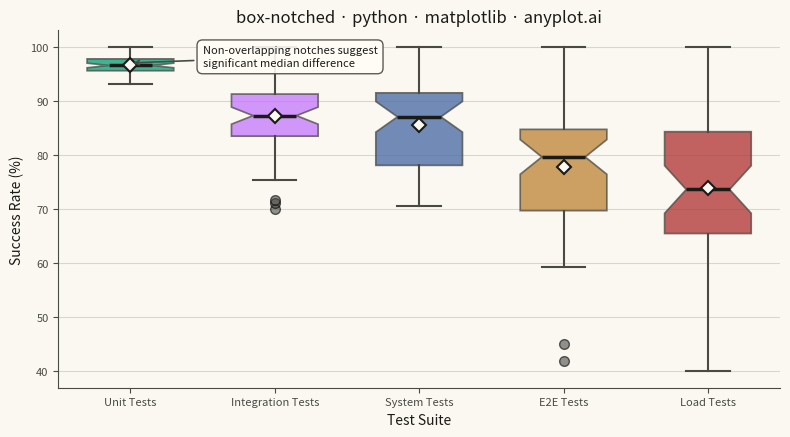

Write Python code to recreate this figure.
"""anyplot.ai
box-notched: Notched Box Plot
Library: matplotlib 3.11.1 | Python 3.13.12
Quality: 90/100 | Updated: 2026-08-18
"""

import os

import matplotlib.pyplot as plt
import numpy as np


# Theme tokens
THEME = os.getenv("ANYPLOT_THEME", "light")
PAGE_BG = "#FAF8F1" if THEME == "light" else "#1A1A17"
ELEVATED_BG = "#FFFDF6" if THEME == "light" else "#242420"
INK = "#1A1A17" if THEME == "light" else "#F0EFE8"
INK_SOFT = "#4A4A44" if THEME == "light" else "#B8B7B0"

# Imprint palette - first series is always brand green
IMPRINT = ["#009E73", "#C475FD", "#4467A3", "#BD8233", "#AE3030"]

# Data - Test success rates across different test suites
np.random.seed(42)

# Unit Tests: High success rate, tight distribution
unit_tests = np.random.normal(loc=97, scale=2, size=65)
unit_tests = np.clip(unit_tests, 90, 100)

# Integration Tests: Medium-high success rate, wider spread
integration_tests = np.random.normal(loc=87, scale=8, size=60)
integration_tests = np.clip(integration_tests, 70, 100)

# System Tests: Medium success rate, similar to integration (overlapping notches expected)
system_tests = np.random.normal(loc=85, scale=9, size=55)
system_tests = np.clip(system_tests, 65, 100)

# E2E Tests: Lower success rate with some outliers
e2e_base = np.random.normal(loc=78, scale=10, size=50)
e2e_outliers = np.array([98, 99, 45, 42])
e2e_tests = np.concatenate([e2e_base, e2e_outliers])
e2e_tests = np.clip(e2e_tests, 30, 100)

# Load Tests: Variable success rate due to infrastructure variance
load_tests = np.random.normal(loc=75, scale=12, size=45)
load_tests = np.clip(load_tests, 40, 100)

data = [unit_tests, integration_tests, system_tests, e2e_tests, load_tests]
test_suites = ["Unit Tests", "Integration Tests", "System Tests", "E2E Tests", "Load Tests"]

# Create plot
fig, ax = plt.subplots(figsize=(8, 4.5), dpi=400, facecolor=PAGE_BG)
ax.set_facecolor(PAGE_BG)

# Create notched boxplot; showmeans overlays a mean marker so viewers can
# compare central tendency against the median line (useful for the
# right-skewed E2E/Load suites, where outliers pull the mean off the median)
bp = ax.boxplot(
    data,
    notch=True,
    patch_artist=True,
    tick_labels=test_suites,
    widths=0.6,
    showfliers=True,
    showmeans=True,
    flierprops={"marker": "o", "markerfacecolor": INK_SOFT, "markersize": 7, "alpha": 0.6},
    medianprops={"color": INK, "linewidth": 2.5},
    meanprops={
        "marker": "D",
        "markerfacecolor": PAGE_BG,
        "markeredgecolor": INK,
        "markeredgewidth": 1.5,
        "markersize": 7,
    },
    whiskerprops={"color": INK_SOFT, "linewidth": 1.5},
    capprops={"color": INK_SOFT, "linewidth": 1.5},
    boxprops={"color": INK_SOFT, "linewidth": 1.25},
)

# Apply colors to boxes
for patch, color in zip(bp["boxes"], IMPRINT, strict=True):
    patch.set_facecolor(color)
    patch.set_alpha(0.75)
    patch.set_edgecolor(INK_SOFT)
    patch.set_linewidth(1.25)

# Labels and styling
ax.set_xlabel("Test Suite", fontsize=10, color=INK)
ax.set_ylabel("Success Rate (%)", fontsize=10, color=INK)
ax.set_title("box-notched · python · matplotlib · anyplot.ai", fontsize=12, fontweight="medium", color=INK)
ax.tick_params(axis="both", labelsize=8, colors=INK_SOFT, labelcolor=INK_SOFT)
ax.spines["top"].set_visible(False)
ax.spines["right"].set_visible(False)
for s in ("left", "bottom"):
    ax.spines[s].set_color(INK_SOFT)
ax.yaxis.grid(True, alpha=0.15, linewidth=0.8, color=INK)

# Add annotation explaining notches; xytext uses axes-fraction coords so the
# callout stays clear of the title above the axes regardless of data range
ax.annotate(
    "Non-overlapping notches suggest\nsignificant median difference",
    xy=(1, 97),
    xycoords="data",
    xytext=(0.2, 0.9),
    textcoords="axes fraction",
    fontsize=8,
    color=INK,
    arrowprops={"arrowstyle": "->", "color": INK_SOFT, "lw": 1.2},
    bbox={"boxstyle": "round,pad=0.5", "facecolor": ELEVATED_BG, "edgecolor": INK_SOFT, "alpha": 0.9},
)

plt.tight_layout()
plt.savefig(f"plot-{THEME}.png", dpi=400, facecolor=PAGE_BG)  # bbox_inches MUST stay default (None)
